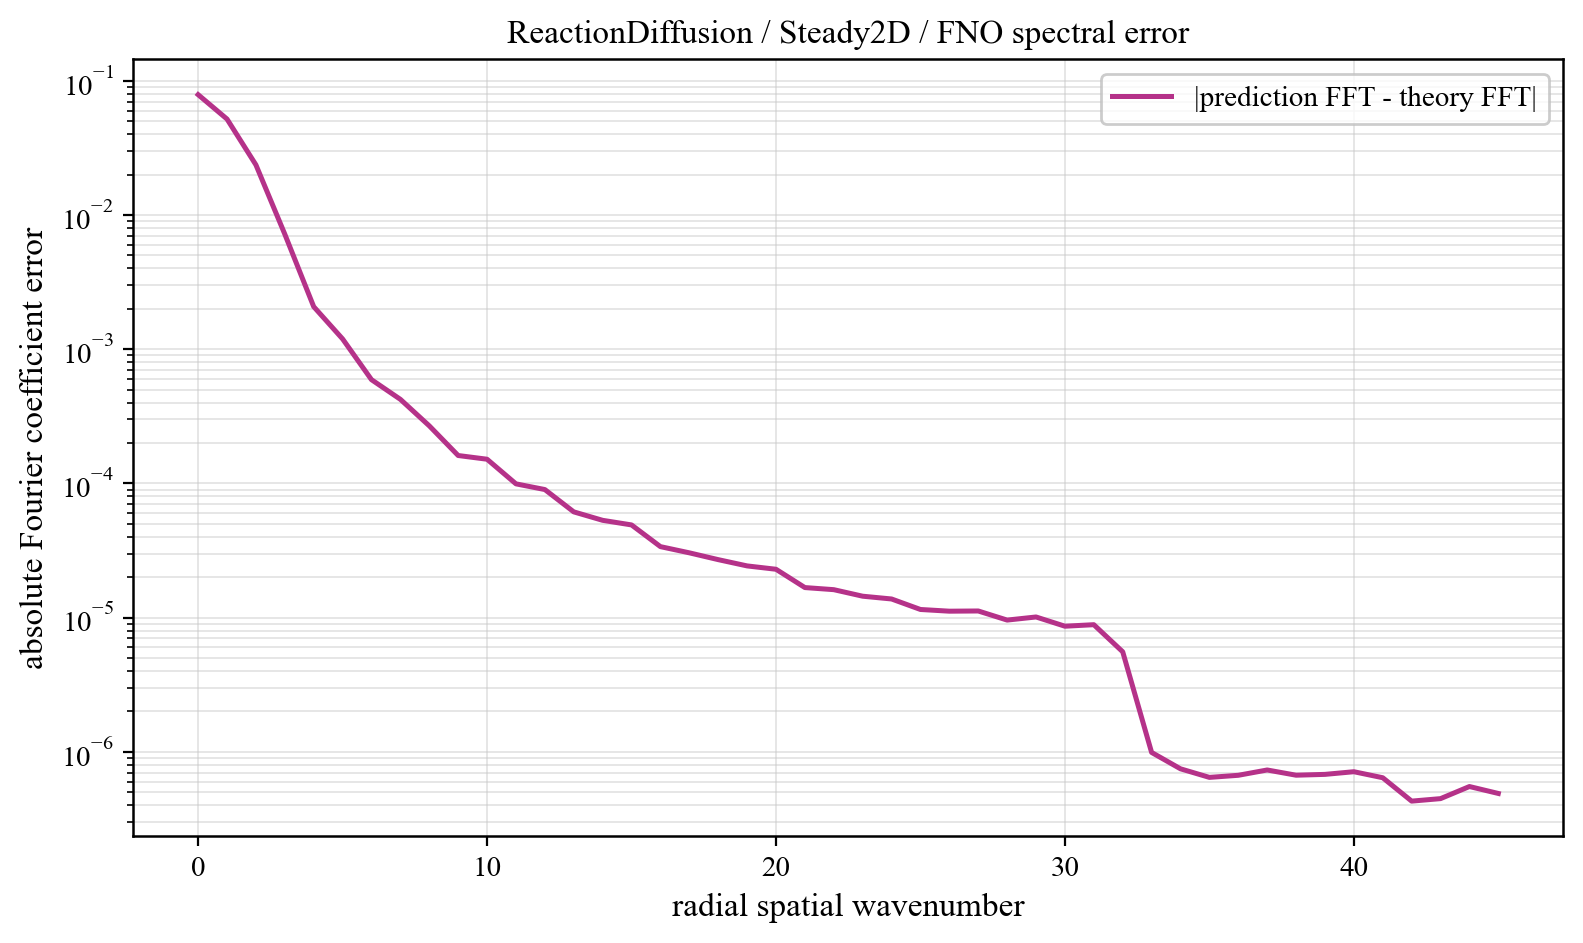

Source data for this figure (header and first rows):
component, prediction_magnitude, theory_magnitude, absolute_coefficient_error
0, 0.06861, 0.01036, 0.07897
1, 0.03632, 0.06783, 0.05195
2, 0.01519, 0.01618, 0.02367
3, 0.005588, 0.003827, 0.007207
4, 0.001565, 0.001093, 0.002078
5, 0.0008701, 0.0007446, 0.001194
6, 0.000433, 0.0003755, 0.0005937
7, 0.0003095, 0.0002806, 0.0004236
8, 0.0001957, 0.0001855, 0.0002689
9, 0.0001153, 0.0001107, 0.0001616
10, 0.0001095, 0.0001078, 0.0001516
11, 7.070982402225626e-05, 7.228157477468468e-05, 9.937726453160698e-05
12, 6.189948103286266e-05, 6.585550233648957e-05, 9.011448345831675e-05
13, 4.106310655059554e-05, 4.531996955365527e-05, 6.1450130847386e-05
14, 3.402916364691183e-05, 4.0026276549640304e-05, 5.3146532648331335e-05
15, 3.078306251751787e-05, 3.743440713097923e-05, 4.911256344653896e-05
16, 2.0523708291400903e-05, 2.615770883806068e-05, 3.383945537089856e-05
17, 1.8075744477034296e-05, 2.3450198853375763e-05, 3.042755442368804e-05
18, 1.5449646428885163e-05, 2.1399408076043368e-05, 2.7073279078907492e-05
19, 1.3116877808235039e-05, 1.9329867673013497e-05, 2.4309590735913325e-05
20, 1.2139729134083953e-05, 1.880588086097466e-05, 2.294962510415507e-05
21, 8.197002294714203e-06, 1.398442481022143e-05, 1.676481919825194e-05
22, 7.499690935237275e-06, 1.3677566181119108e-05, 1.6170892106196637e-05
23, 6.229247648919662e-06, 1.2877078446077307e-05, 1.445465120607993e-05
24, 5.389755877194808e-06, 1.2585831095360479e-05, 1.3782943456527615e-05
25, 4.318889404866059e-06, 1.0786758681581563e-05, 1.1509640900930618e-05
26, 3.6318563264637023e-06, 1.0690212245437416e-05, 1.1177966357916993e-05
27, 3.2694622240814214e-06, 1.07875743093956e-05, 1.1218397037719932e-05
28, 2.5756042532328295e-06, 9.33067668145522e-06, 9.595232356876892e-06
29, 2.203852495182707e-06, 9.840601539280564e-06, 1.0121258570996732e-05
30, 1.8276525230980878e-06, 8.452016896957349e-06, 8.638093029020277e-06
31, 1.4313746854450825e-06, 8.74193940928899e-06, 8.866114575028353e-06
32, 1.1173241997170588e-06, 5.2973876326327306e-06, 5.569295781779837e-06
33, 8.126269733306523e-07, 4.186899402163395e-07, 9.905675388208658e-07
34, 7.051060649891779e-07, 2.620581674375813e-07, 7.47693887369754e-07
35, 6.047825190776313e-07, 1.7517249343652038e-07, 6.454698439558248e-07
36, 6.542332840815744e-07, 1.4392887587132018e-07, 6.690192723102318e-07
37, 7.337003297229119e-07, 1.1432472831500466e-07, 7.328968985895835e-07
38, 6.608531018563572e-07, 8.956395842627771e-08, 6.701234796533952e-07
39, 7.016196762074828e-07, 7.922665125625673e-08, 6.796106909519047e-07
40, 6.996219488447499e-07, 5.659228203695113e-08, 7.113812420910908e-07
41, 6.447993856798783e-07, 4.847440040037381e-08, 6.416154847605213e-07
42, 4.2829793731399985e-07, 3.283883616420548e-08, 4.2952462987938776e-07
43, 4.442091851108155e-07, 2.5827688475742584e-08, 4.4829822317461523e-07
44, 5.555271049343618e-07, 1.5077690230912333e-08, 5.517513655690037e-07
45, 4.858542008887006e-07, 7.362798375314532e-09, 4.898206602204271e-07
